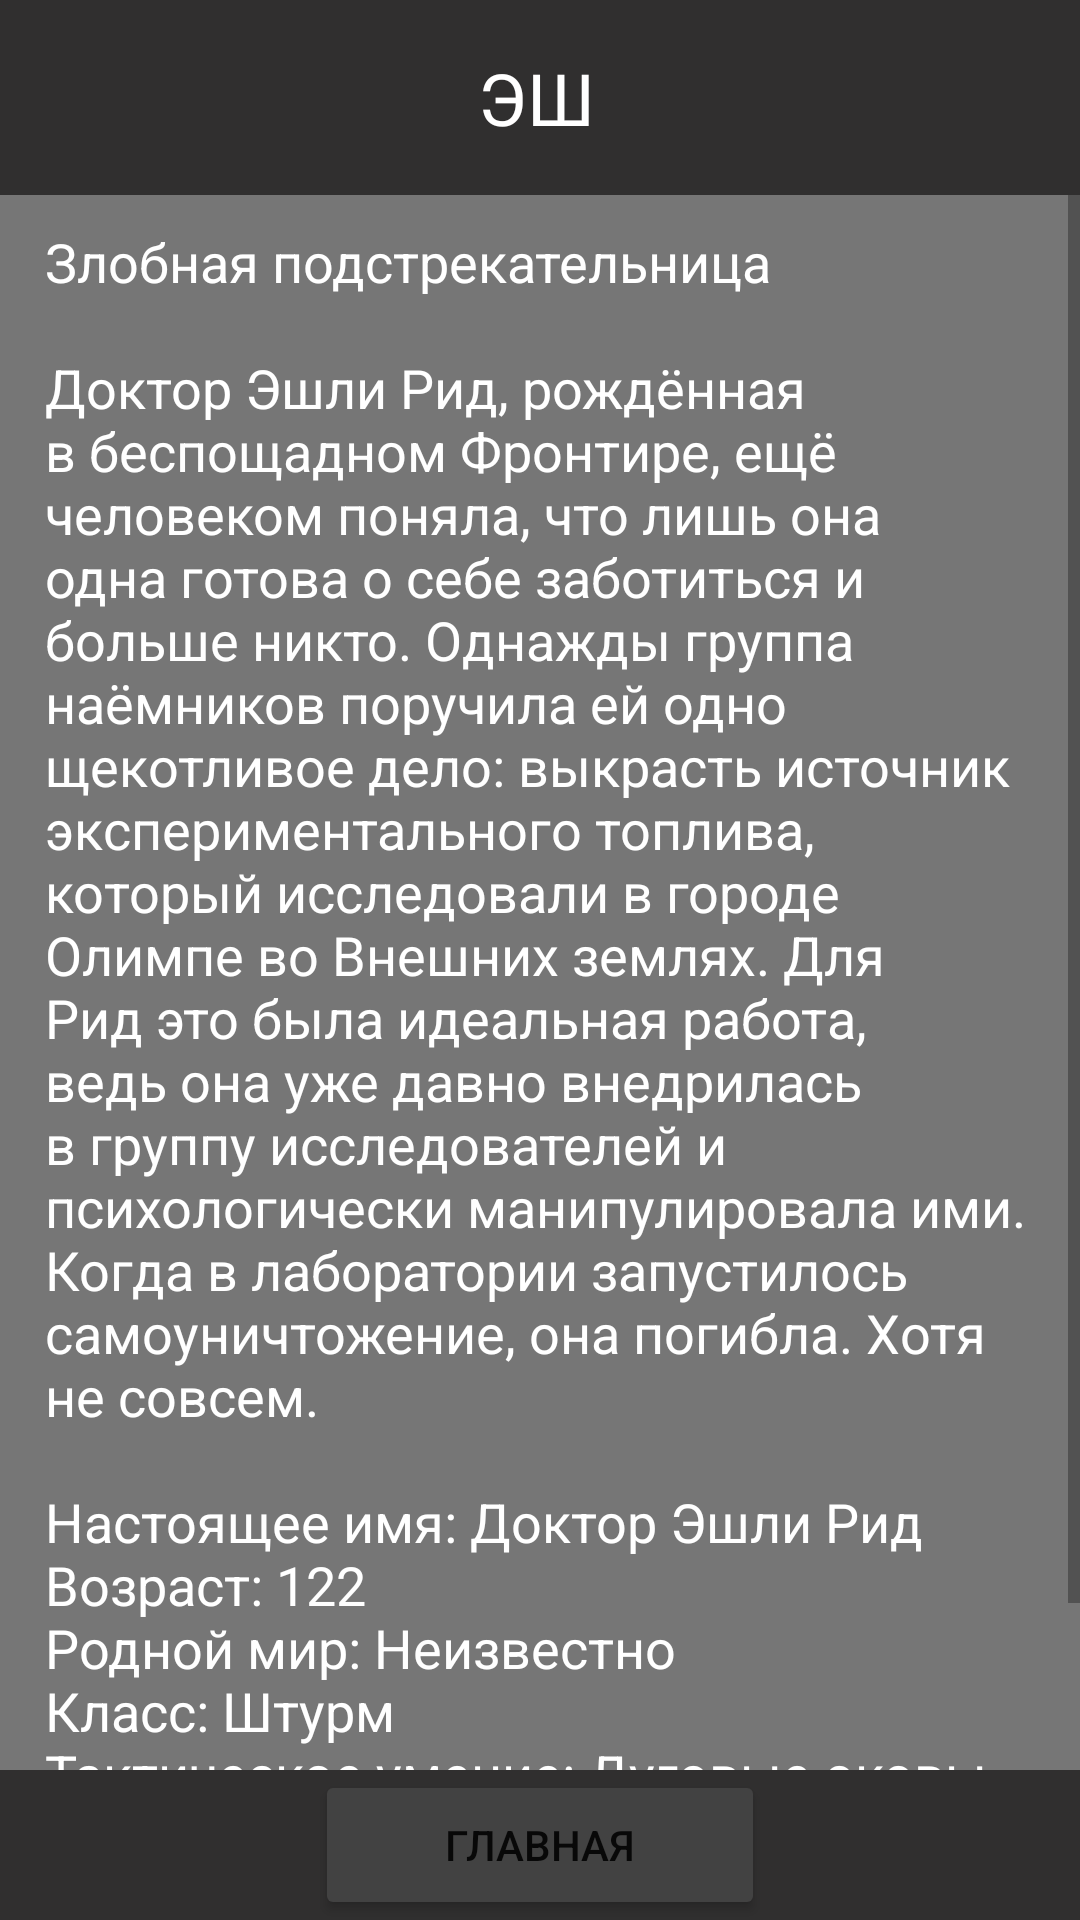

Layout XML and referenced resources for this Android screen:
<!-- AndroidManifest.xml: application theme Theme.ApexLegendsInfo -->
<!-- res/layout/activity_ash.xml -->
<?xml version="1.0" encoding="utf-8"?>
<androidx.constraintlayout.widget.ConstraintLayout xmlns:android="http://schemas.android.com/apk/res/android"
    xmlns:app="http://schemas.android.com/apk/res-auto"
    xmlns:tools="http://schemas.android.com/tools"
    android:layout_width="match_parent"
    android:layout_height="match_parent"
    android:background="@drawable/ashtest"
    tools:context=".ash">

    <ScrollView
        android:layout_width="match_parent"
        android:layout_height="match_parent"
        app:layout_constraintBottom_toBottomOf="@+id/constraintLayout2"
        app:layout_constraintTop_toTopOf="@+id/constraintLayout">

        <LinearLayout
            android:layout_width="match_parent"
            android:layout_height="wrap_content"
            android:orientation="vertical"
            android:background="#89000000">

            <TextView
                android:id="@+id/textView"
                android:layout_width="match_parent"
                android:layout_height="wrap_content"
                android:layout_marginHorizontal="15dp"
                android:layout_marginTop="75dp"
                android:text="@string/ash"
                android:textColor="@color/white"
                android:textSize="18sp"
                android:paddingBottom="100dp"/>

        </LinearLayout>

    </ScrollView>

    <androidx.constraintlayout.widget.ConstraintLayout
        android:id="@+id/constraintLayout"
        android:layout_width="0dp"
        android:layout_height="65dp"
        android:background="@color/headcolor"
        app:layout_constraintEnd_toEndOf="parent"
        app:layout_constraintStart_toStartOf="parent"
        app:layout_constraintTop_toTopOf="parent">

        <TextView
            android:id="@+id/textView4"
            android:layout_width="220dp"
            android:layout_height="wrap_content"
            android:gravity="center"
            android:text="ЭШ"
            android:textColor="@color/white"
            android:textSize="24sp"
            app:layout_constraintBottom_toBottomOf="parent"
            app:layout_constraintEnd_toEndOf="parent"
            app:layout_constraintHorizontal_bias="0.49"
            app:layout_constraintStart_toStartOf="parent"
            app:layout_constraintTop_toTopOf="parent" />

        <ImageView
            android:id="@+id/imageView5"
            android:layout_width="80dp"
            android:layout_height="65dp"
            app:layout_constraintBottom_toBottomOf="parent"
            app:layout_constraintStart_toStartOf="parent"
            app:layout_constraintTop_toTopOf="parent"
            app:srcCompat="@drawable/logomini" />

        <ImageView
            android:id="@+id/imageView6"
            android:layout_width="80dp"
            android:layout_height="65dp"
            app:layout_constraintBottom_toBottomOf="parent"
            app:layout_constraintEnd_toEndOf="parent"
            app:layout_constraintTop_toTopOf="parent"
            app:srcCompat="@drawable/logomini" />

    </androidx.constraintlayout.widget.ConstraintLayout>

    <androidx.constraintlayout.widget.ConstraintLayout
        android:id="@+id/constraintLayout2"
        android:layout_width="0dp"
        android:layout_height="50dp"
        android:background="@color/headcolor"
        app:layout_constraintBottom_toBottomOf="parent"
        app:layout_constraintEnd_toEndOf="parent"
        app:layout_constraintStart_toStartOf="parent">

        <Button
            android:id="@+id/buttonMAIN"
            android:layout_width="150dp"
            android:layout_height="50dp"
            android:backgroundTint="@color/cardview_dark_background"
            android:onClick="goMain"
            android:text="Главная"
            app:layout_constraintBottom_toBottomOf="parent"
            app:layout_constraintEnd_toEndOf="parent"
            app:layout_constraintStart_toStartOf="parent"
            app:layout_constraintTop_toTopOf="parent" />

    </androidx.constraintlayout.widget.ConstraintLayout>

</androidx.constraintlayout.widget.ConstraintLayout>
<!-- resources referenced by this layout -->
<resources>
  <color name="headcolor">#302F2F</color>
  <color name="white">#FFFFFFFF</color>
  <string name="ash">Злобная подстрекательница\n\nДоктор Эшли Рид, рождённая в беспощадном Фронтире, ещё человеком поняла, что лишь она одна готова о себе заботиться и больше никто. Однажды группа наёмников поручила ей одно щекотливое дело: выкрасть источник экспериментального топлива, который исследовали в городе Олимпе во Внешних землях. Для Рид это была идеальная работа, ведь она уже давно внедрилась в группу исследователей и психологически манипулировала ими. Когда в лаборатории запустилось самоуничтожение, она погибла. Хотя не совсем.\n\nНастоящее имя: Доктор Эшли Рид\nВозраст: 122\nРодной мир: Неизвестно\nКласс: Штурм\nТактическое умение: Дуговые оковы\nПассивное умение: Приговор — смерть\nСпецумение: Фазовый разрыв</string>
  <style name="Theme.ApexLegendsInfo" parent="Theme.MaterialComponents.DayNight.NoActionBar">
          
          <item name="colorPrimary">@color/headcolor</item>
          <item name="colorPrimaryVariant">@color/headcolor</item>
          <item name="colorOnPrimary">@color/white</item>
          
          <item name="colorSecondary">@color/headcolor</item>
          <item name="colorSecondaryVariant">@color/headcolor</item>
          <item name="colorOnSecondary">@color/white</item>
          
          <item name="android:statusBarColor">?attr/colorPrimaryVariant</item>
          
      </style>
</resources>
